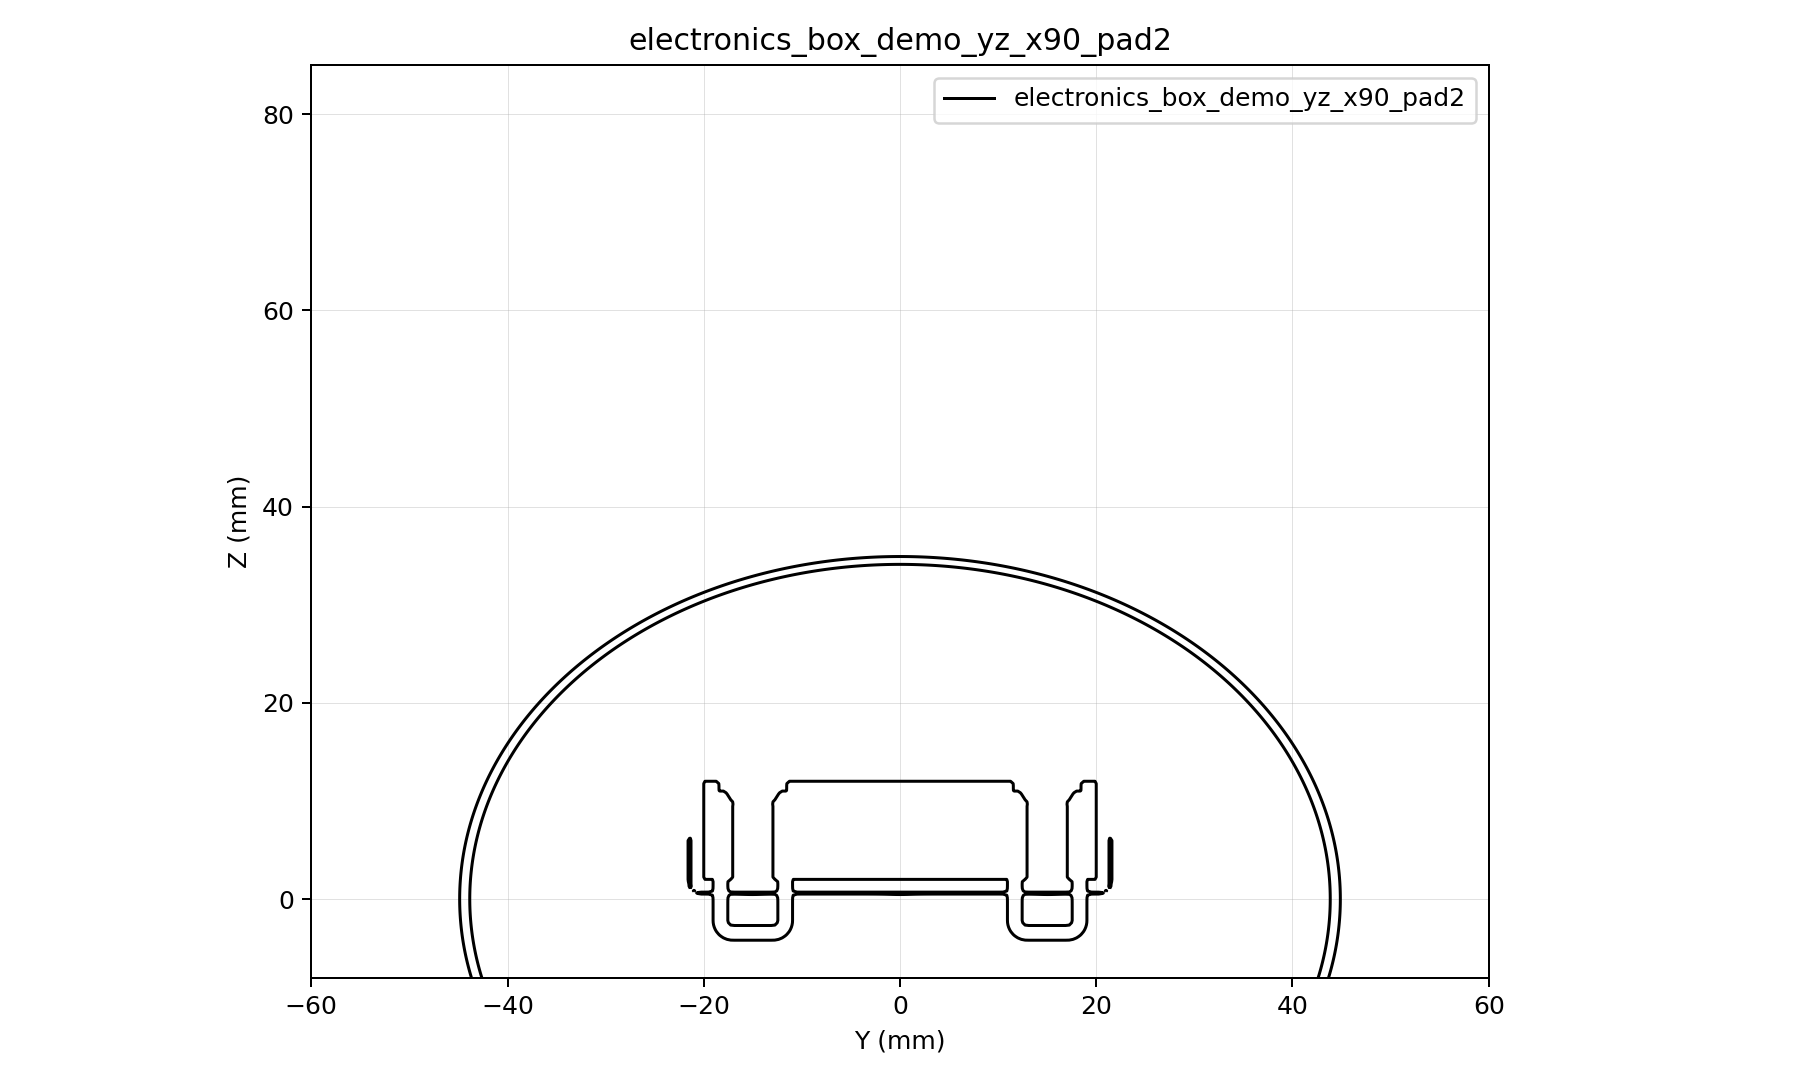

Values plotted in this chart, from the file beside it:
y, z, d
-60, -8, 12.44
-59.62, -8, 12.15
-59.25, -8, 11.87
-58.88, -8, 11.58
-58.5, -8, 11.29
-58.12, -8, 11.01
-57.75, -8, 10.72
-57.38, -8, 10.43
-57, -8, 10.14
-56.62, -8, 9.857
-56.25, -8, 9.57
-55.88, -8, 9.283
-55.5, -8, 8.997
-55.12, -8, 8.71
-54.75, -8, 8.423
-54.38, -8, 8.136
-54, -8, 7.85
-53.62, -8, 7.563
-53.25, -8, 7.277
-52.88, -8, 6.991
-52.5, -8, 6.704
-52.12, -8, 6.418
-51.75, -8, 6.132
-51.38, -8, 5.846
-51, -8, 5.56
-50.62, -8, 5.274
-50.25, -8, 4.988
-49.88, -8, 4.703
-49.5, -8, 4.417
-49.12, -8, 4.132
-48.75, -8, 3.846
-48.38, -8, 3.561
-48, -8, 3.276
-47.62, -8, 2.991
-47.25, -8, 2.705
-46.88, -8, 2.421
-46.5, -8, 2.136
-46.12, -8, 1.851
-45.75, -8, 1.566
-45.38, -8, 1.282
-45, -8, 0.9974
-44.62, -8, 0.7132
-44.25, -8, 0.429
-43.88, -8, 0.145
-43.5, -8, -0.1389
-43.12, -8, -0.3773
-42.75, -8, -0.09367
-42.38, -8, 0.1898
-42, -8, 0.4732
-41.62, -8, 0.7564
-41.25, -8, 1.04
-40.88, -8, 1.322
-40.5, -8, 1.605
-40.12, -8, 1.888
-39.75, -8, 2.17
-39.38, -8, 2.453
-39, -8, 2.735
-38.62, -8, 3.017
-38.25, -8, 3.298
-37.88, -8, 3.58
... 128,661 more rows
